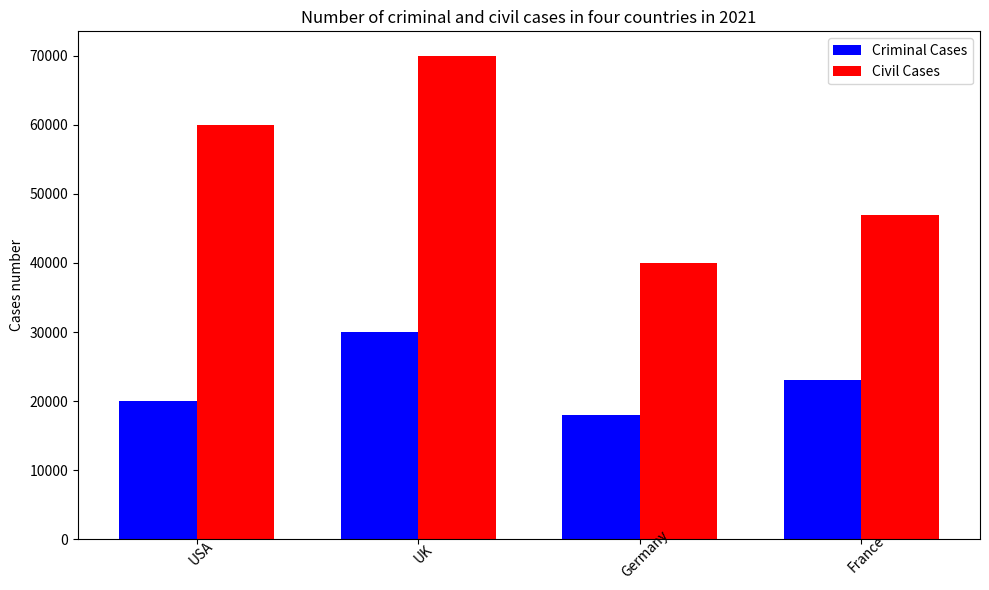

Generate this figure with matplotlib: (Note: this script raises an exception after producing the figure.)

import matplotlib.pyplot as plt
import numpy as np

# Create figure
fig = plt.figure(figsize=(10,6))

# Set data
data = [['USA', 20000, 60000],
        ['UK', 30000, 70000],
        ['Germany', 18000, 40000],
        ['France', 23000, 47000]]

# Create bar
x = np.arange(len(data))
bar_width = 0.35
rects1 = plt.bar(x, [i[1] for i in data], bar_width, color='b', label='Criminal Cases')
rects2 = plt.bar(x + bar_width, [i[2] for i in data], bar_width, color='r', label='Civil Cases')

# Labels
plt.xticks(x + bar_width / 2, [i[0] for i in data], rotation=45, wrap=True)
plt.ylabel('Cases number')
plt.title('Number of criminal and civil cases in four countries in 2021')
plt.legend()

# Resize image
plt.tight_layout()

# Save figure
plt.savefig('bar chart/png/386.png')

# Clear current image state
plt.clf()
